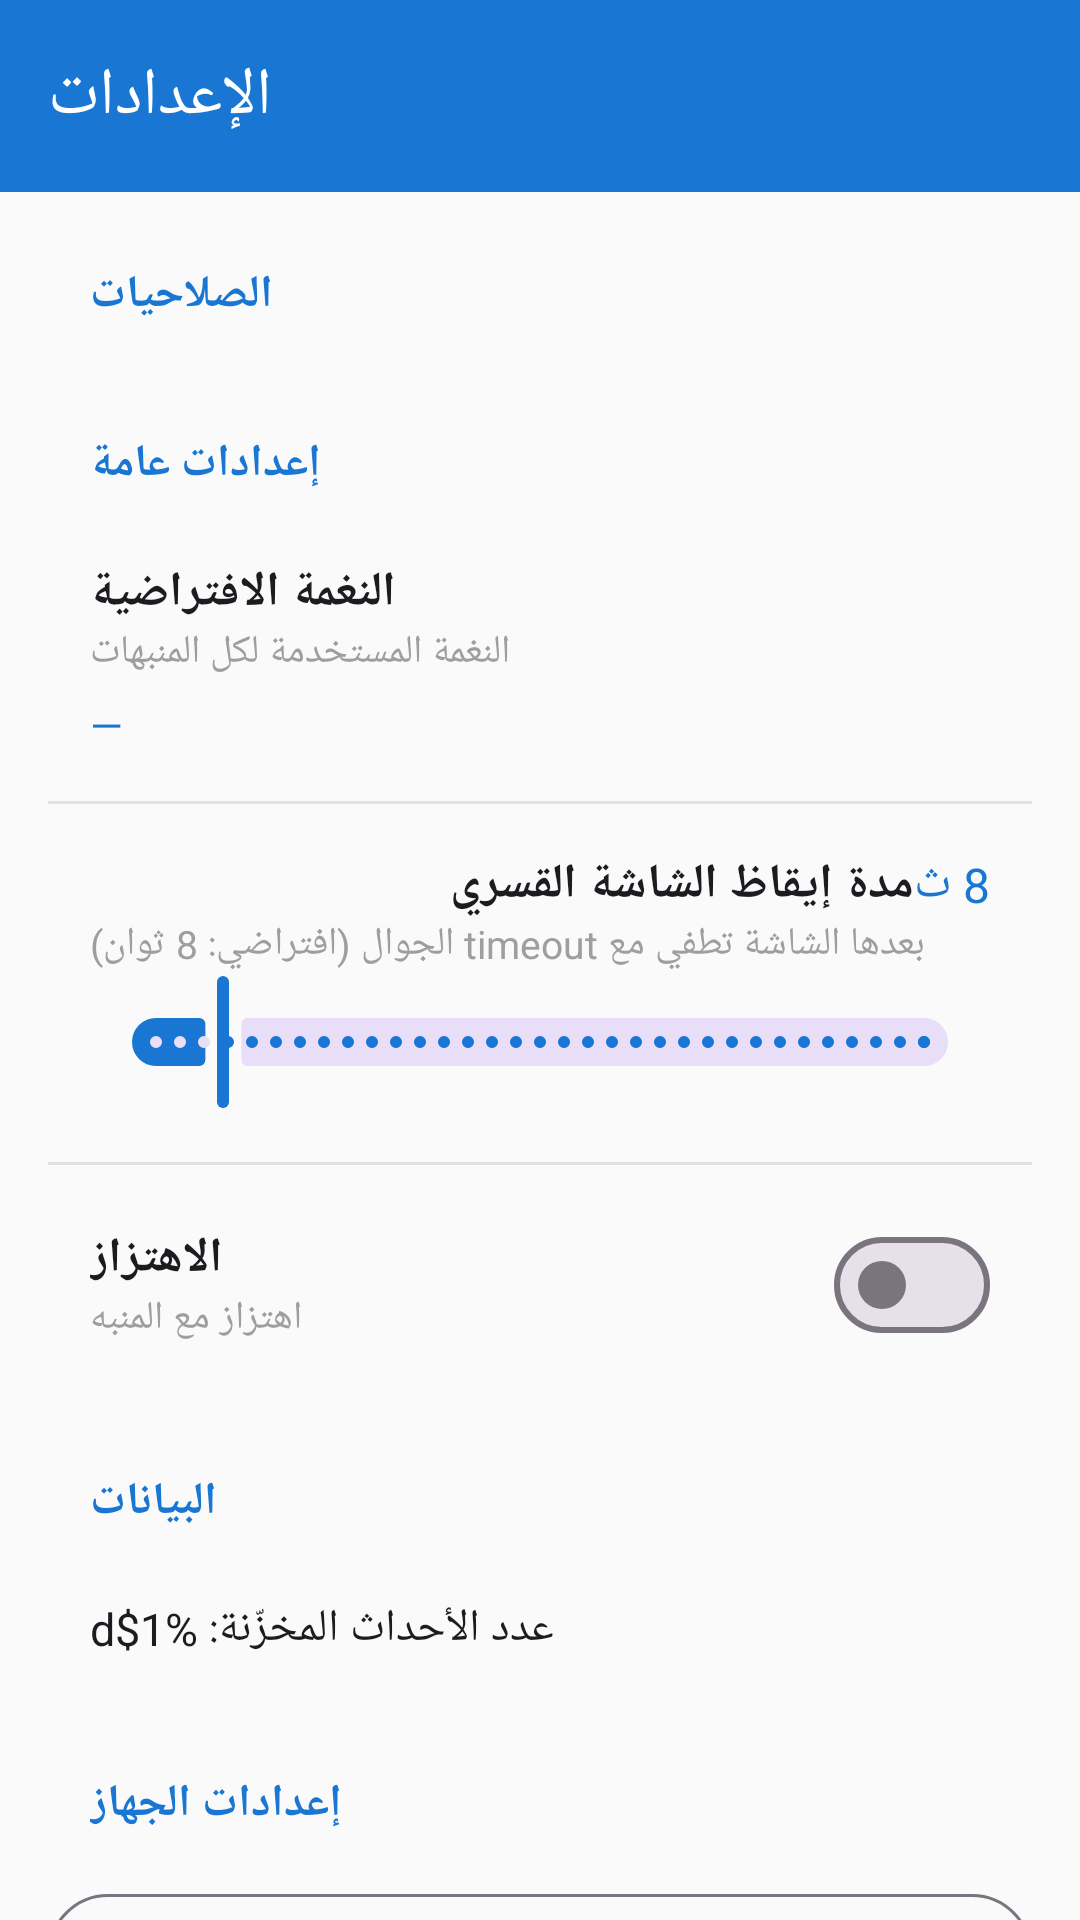

This screen was rendered from an Android layout file. Write that file and the resources it references.
<!-- AndroidManifest.xml: application theme Theme.CalendarAlarm -->
<!-- res/layout/activity_settings.xml -->
<?xml version="1.0" encoding="utf-8"?>
<androidx.coordinatorlayout.widget.CoordinatorLayout
    xmlns:android="http://schemas.android.com/apk/res/android"
    xmlns:app="http://schemas.android.com/apk/res-auto"
    android:layout_width="match_parent"
    android:layout_height="match_parent">

    <com.google.android.material.appbar.AppBarLayout
        android:layout_width="match_parent"
        android:layout_height="wrap_content">

        <com.google.android.material.appbar.MaterialToolbar
            android:id="@+id/toolbar"
            android:layout_width="match_parent"
            android:layout_height="?attr/actionBarSize"
            android:background="@color/primary"
            app:title="@string/title_settings"
            app:titleTextColor="@color/on_primary"
            app:navigationIconTint="@color/on_primary" />

    </com.google.android.material.appbar.AppBarLayout>

    <androidx.core.widget.NestedScrollView
        android:layout_width="match_parent"
        android:layout_height="match_parent"
        app:layout_behavior="@string/appbar_scrolling_view_behavior">

        <LinearLayout
            android:layout_width="match_parent"
            android:layout_height="wrap_content"
            android:orientation="vertical"
            android:padding="16dp">

            
            <TextView
                style="@style/SectionHeader"
                android:text="@string/settings_section_permissions" />

            <androidx.recyclerview.widget.RecyclerView
                android:id="@+id/recyclerPermissions"
                android:layout_width="match_parent"
                android:layout_height="wrap_content"
                android:nestedScrollingEnabled="false"
                android:layout_marginBottom="20dp" />

            
            <TextView
                style="@style/SectionHeader"
                android:text="@string/settings_section_general" />

            
            <LinearLayout
                android:id="@+id/rowDefaultRingtone"
                android:layout_width="match_parent"
                android:layout_height="wrap_content"
                android:orientation="vertical"
                android:padding="14dp"
                android:background="?attr/selectableItemBackground"
                android:clickable="true"
                android:focusable="true">

                <TextView
                    android:layout_width="wrap_content"
                    android:layout_height="wrap_content"
                    android:textColor="@color/on_surface"
                    android:textSize="16sp"
                    android:textStyle="bold"
                    android:text="@string/settings_default_ringtone" />

                <TextView
                    android:layout_width="wrap_content"
                    android:layout_height="wrap_content"
                    android:textColor="@color/hint_text"
                    android:textSize="13sp"
                    android:text="@string/settings_default_ringtone_desc" />

                <TextView
                    android:id="@+id/tvCurrentRingtone"
                    android:layout_width="wrap_content"
                    android:layout_height="wrap_content"
                    android:layout_marginTop="6dp"
                    android:textColor="@color/primary"
                    android:textSize="14sp"
                    android:text="—" />

            </LinearLayout>

            <View style="@style/HRule" />

            
            <LinearLayout
                android:layout_width="match_parent"
                android:layout_height="wrap_content"
                android:orientation="vertical"
                android:padding="14dp">

                <LinearLayout
                    android:layout_width="match_parent"
                    android:layout_height="wrap_content"
                    android:orientation="horizontal">

                    <TextView
                        android:layout_width="0dp"
                        android:layout_weight="1"
                        android:layout_height="wrap_content"
                        android:textColor="@color/on_surface"
                        android:textSize="16sp"
                        android:textStyle="bold"
                        android:text="@string/settings_phase1_duration" />

                    <TextView
                        android:id="@+id/tvPhase1Value"
                        android:layout_width="wrap_content"
                        android:layout_height="wrap_content"
                        android:textColor="@color/primary"
                        android:textSize="16sp"
                        android:text="8 ث" />

                </LinearLayout>

                <TextView
                    android:layout_width="wrap_content"
                    android:layout_height="wrap_content"
                    android:textColor="@color/hint_text"
                    android:textSize="13sp"
                    android:text="@string/settings_phase1_duration_desc" />

                <com.google.android.material.slider.Slider
                    android:id="@+id/sliderPhase1"
                    android:layout_width="match_parent"
                    android:layout_height="wrap_content"
                    android:valueFrom="3"
                    android:valueTo="60"
                    android:stepSize="1"
                    android:value="8" />

            </LinearLayout>

            <View style="@style/HRule" />

            
            <LinearLayout
                android:layout_width="match_parent"
                android:layout_height="wrap_content"
                android:orientation="horizontal"
                android:padding="14dp"
                android:gravity="center_vertical">

                <LinearLayout
                    android:layout_width="0dp"
                    android:layout_weight="1"
                    android:layout_height="wrap_content"
                    android:orientation="vertical">

                    <TextView
                        android:layout_width="wrap_content"
                        android:layout_height="wrap_content"
                        android:textColor="@color/on_surface"
                        android:textSize="16sp"
                        android:textStyle="bold"
                        android:text="@string/settings_vibration" />

                    <TextView
                        android:layout_width="wrap_content"
                        android:layout_height="wrap_content"
                        android:textColor="@color/hint_text"
                        android:textSize="13sp"
                        android:text="@string/settings_vibration_desc" />

                </LinearLayout>

                <com.google.android.material.materialswitch.MaterialSwitch
                    android:id="@+id/switchVibration"
                    android:layout_width="wrap_content"
                    android:layout_height="wrap_content" />

            </LinearLayout>

            
            <TextView
                style="@style/SectionHeader"
                android:layout_marginTop="24dp"
                android:text="@string/settings_section_data" />

            <TextView
                android:id="@+id/tvEventsCount"
                android:layout_width="wrap_content"
                android:layout_height="wrap_content"
                android:padding="14dp"
                android:textColor="@color/on_surface"
                android:textSize="15sp"
                android:text="@string/settings_events_count" />

            
            <TextView
                style="@style/SectionHeader"
                android:layout_marginTop="24dp"
                android:text="@string/settings_section_oem" />

            <com.google.android.material.button.MaterialButton
                android:id="@+id/btnOpenBattery"
                style="@style/Widget.Material3.Button.OutlinedButton"
                android:layout_width="match_parent"
                android:layout_height="wrap_content"
                android:layout_marginTop="8dp"
                android:layout_marginBottom="8dp"
                android:text="@string/settings_open_battery" />

            <com.google.android.material.button.MaterialButton
                android:id="@+id/btnOpenAppInfo"
                style="@style/Widget.Material3.Button.TextButton"
                android:layout_width="match_parent"
                android:layout_height="wrap_content"
                android:text="@string/settings_open_app_info" />

        </LinearLayout>

    </androidx.core.widget.NestedScrollView>

</androidx.coordinatorlayout.widget.CoordinatorLayout>
<!-- resources referenced by this layout -->
<resources>
  <color name="hint_text">#9E9E9E</color>
  <color name="on_primary">#FFFFFF</color>
  <color name="on_surface">#1C1B1F</color>
  <color name="primary">#1976D2</color>
  <string name="settings_default_ringtone">النغمة الافتراضية</string>
  <string name="settings_default_ringtone_desc">النغمة المستخدمة لكل المنبهات</string>
  <string name="settings_events_count">عدد الأحداث المخزّنة: %1$d</string>
  <string name="settings_open_app_info">معلومات التطبيق</string>
  <string name="settings_open_battery">إعدادات Battery (Samsung)</string>
  <string name="settings_phase1_duration">مدة إيقاظ الشاشة القسري</string>
  <string name="settings_phase1_duration_desc">بعدها الشاشة تطفي مع timeout الجوال (افتراضي: 8 ثوان)</string>
  <string name="settings_section_data">البيانات</string>
  <string name="settings_section_general">إعدادات عامة</string>
  <string name="settings_section_oem">إعدادات الجهاز</string>
  <string name="settings_section_permissions">الصلاحيات</string>
  <string name="settings_vibration">الاهتزاز</string>
  <string name="settings_vibration_desc">اهتزاز مع المنبه</string>
  <string name="title_settings">الإعدادات</string>
  <style name="HRule" parent="">
          <item name="android:layout_width">match_parent</item>
          <item name="android:layout_height">1dp</item>
          <item name="android:background">@color/divider</item>
          <item name="android:layout_marginVertical">2dp</item>
      </style>
  <style name="SectionHeader" parent="">
          <item name="android:layout_width">wrap_content</item>
          <item name="android:layout_height">wrap_content</item>
          <item name="android:textColor">@color/primary</item>
          <item name="android:textStyle">bold</item>
          <item name="android:textSize">15sp</item>
          <item name="android:layout_marginTop">8dp</item>
          <item name="android:layout_marginBottom">8dp</item>
          <item name="android:paddingHorizontal">14dp</item>
      </style>
  <style name="Theme.CalendarAlarm" parent="Theme.Material3.DayNight.NoActionBar">
          <item name="colorPrimary">@color/primary</item>
          <item name="colorOnPrimary">@color/on_primary</item>
          <item name="colorPrimaryContainer">@color/primary_container</item>
          <item name="colorOnPrimaryContainer">@color/on_primary_container</item>
          <item name="colorSecondary">@color/secondary</item>
          <item name="colorOnSecondary">@color/on_secondary</item>
          <item name="android:colorBackground">@color/background</item>
          <item name="colorOnBackground">@color/on_background</item>
          <item name="colorSurface">@color/surface</item>
          <item name="colorOnSurface">@color/on_surface</item>
          <item name="colorError">@color/error</item>
          <item name="colorOnError">@color/on_error</item>
          <item name="android:statusBarColor" tools:targetApi="l">@color/primary_dark</item>
          <item name="android:windowLightStatusBar" tools:targetApi="m">false</item>
      </style>
  <color name="divider">#E0E0E0</color>
  <color name="primary_container">#E3F2FD</color>
  <color name="on_primary_container">#0D47A1</color>
  <color name="secondary">#FF6F00</color>
  <color name="on_secondary">#FFFFFF</color>
  <color name="background">#FAFAFA</color>
  <color name="on_background">#1C1B1F</color>
  <color name="surface">#FFFFFF</color>
  <color name="error">#D32F2F</color>
  <color name="on_error">#FFFFFF</color>
  <color name="primary_dark">#0D47A1</color>
</resources>
